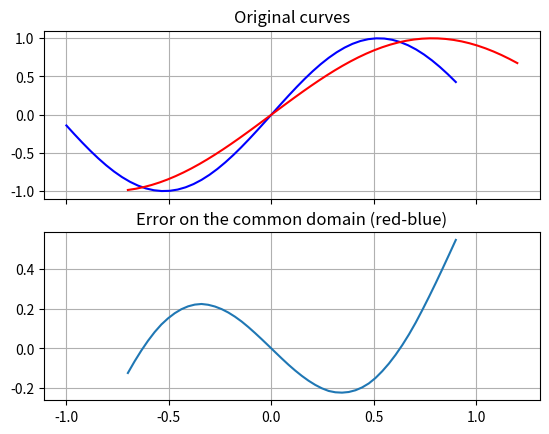

Write the Python code that produced this figure.
import numpy as np 
from scipy.interpolate import interp1d
import matplotlib.pyplot as plt 


def compare(x1, y1, x2, y2, N=None, plot=False):
    """ Compares two quantities that each have the same independent variable but not necessarily at the same values or the same number of points 
        e.g. compare two drag profiles as a function of energy
    """
    
    # Union of IVs
    xmin = np.min((x1.min(),x2.min()))
    xmax = np.max((x1.max(),x2.max()))
    
    # Intersection of IVs
    xl = np.max((x1.min(),x2.min()))
    xu = np.min((x1.max(),x2.max()))
    
    if N is None:
        N = np.max((y1.size,y2.size))
    
    X = np.linspace(xl,xu,N)
    Y1 = interp1d(x1,y1)
    Y2 = interp1d(x2,y2)
    
    E = Y2(X)-Y1(X)
    if plot:
        fig, axes = plt.subplots(2, sharex=True)
        axes[0].plot(x1,y1,'b')
        axes[0].plot(x2,y2,'r')
        axes[0].set_title("Original curves")
        axes[0].grid(True)
        axes[1].plot(X,E)
        axes[1].set_title("Error on the common domain (red-blue)")
        plt.grid(True)

    return X, E


def test():    
    x1 = np.linspace(-1,0.9)    
    x2 = np.linspace(-0.7,1.2)    
    y1 = np.sin(3*x1)
    y2 = np.sin(2.*x2)
    compare(x1,y1,x2,y2, plot=True)
    plt.show()


if __name__ == "__main__":
    test()
